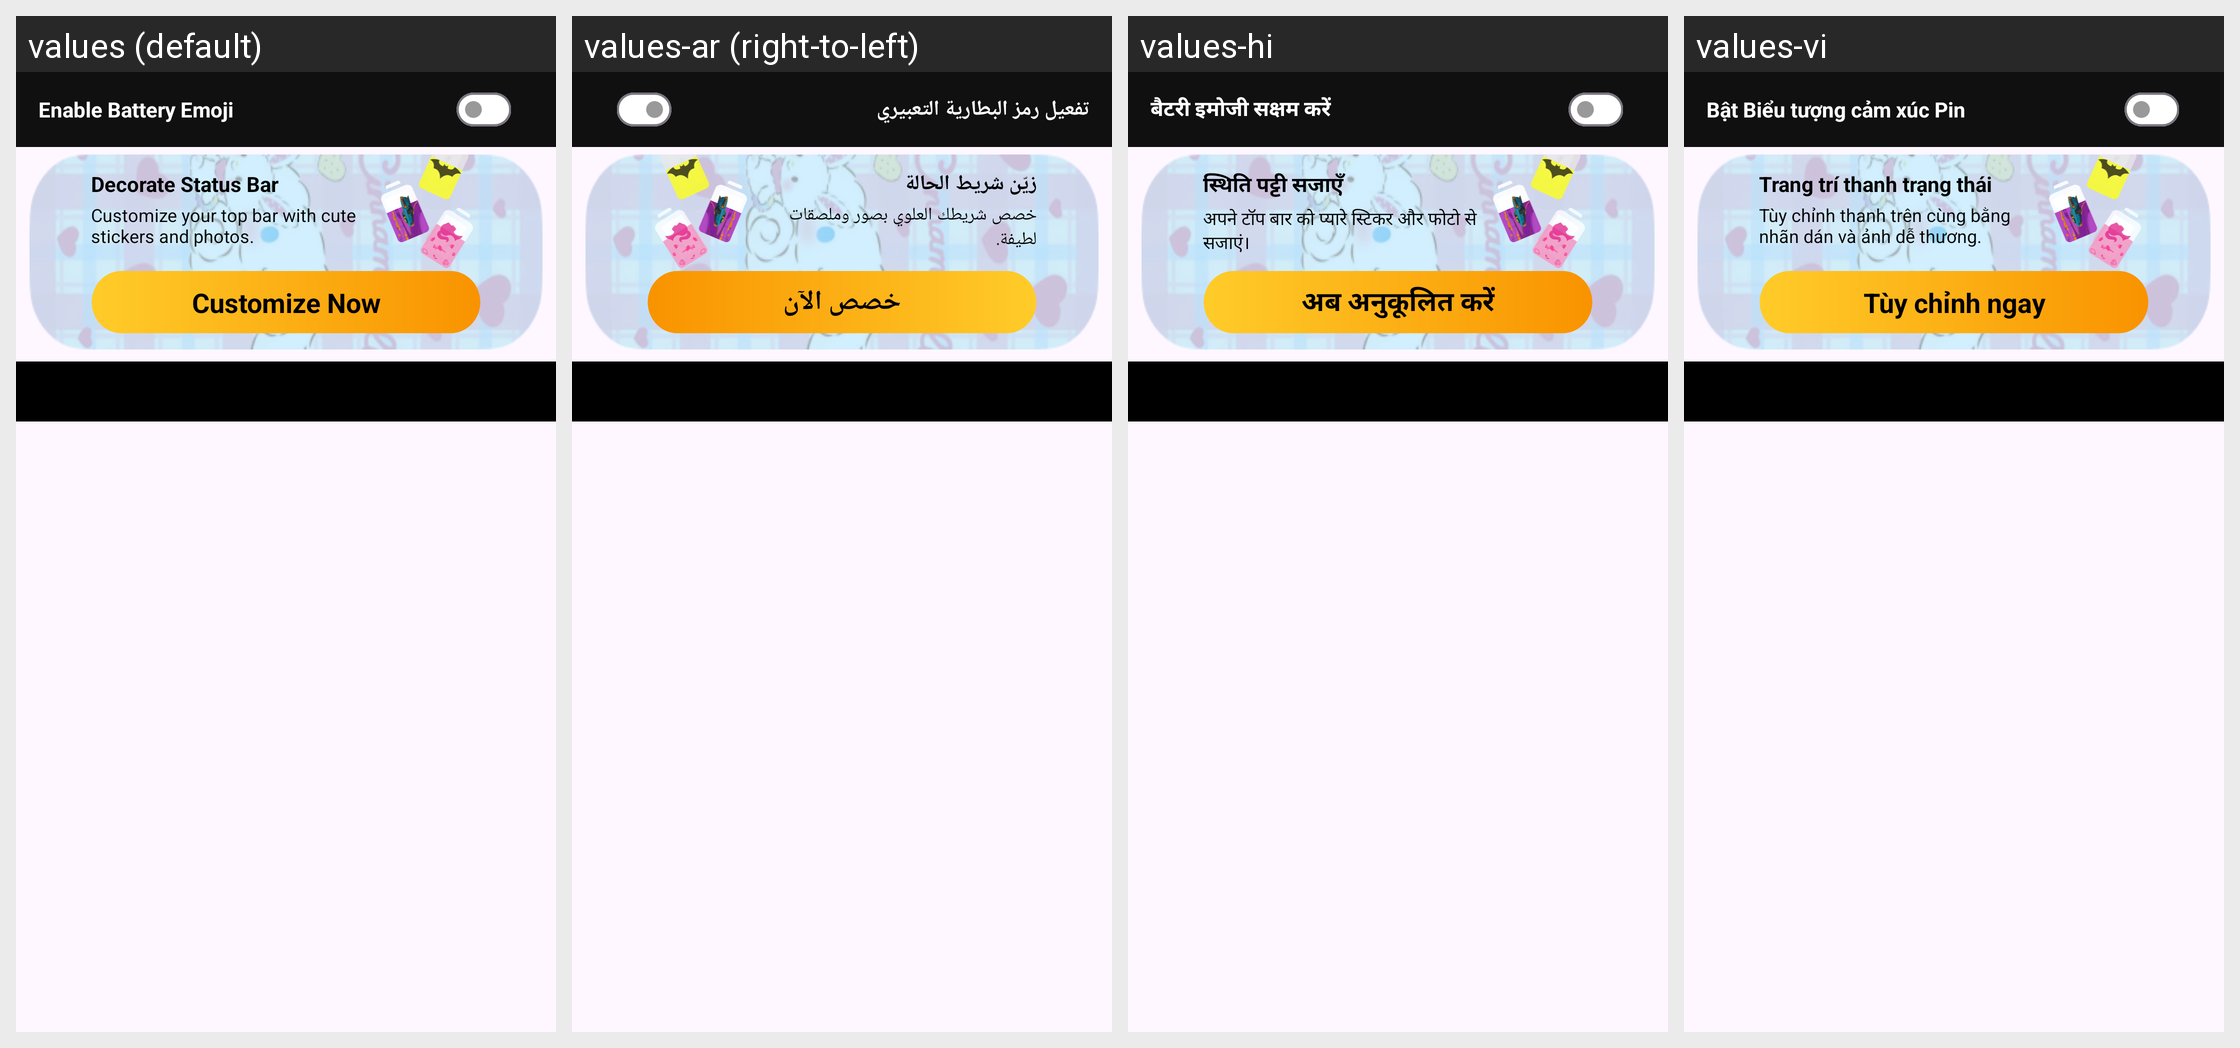

Locale-by-locale string values for the Android screen shown in this grid:
Android screen res/layout/fragment_view_all_emoji.xml rendered under 4 locales, left to right: values (default), values-ar (right-to-left), values-hi, values-vi. Device: Nexus 5 (rendered at 1080×1920; each locale shown at half size, 540×960, under a caption strip naming it); theme Theme.BatteryAnimation.
Other locales in the repository, not shown: values-es-rES, values-fr, values-fr-rFR, values-in, values-it-rIT, values-ja, values-ko, values-ms, values-ms-rMY, values-phi, values-pt-rPT, values-th, values-tr, values-tr-rTR.
Strings drawn on this screen, with the default value and each locale's value (text and hints the layout hard-codes, and strings that could not be matched under every locale, appear in the picture but are not listed):

enable_battery_emoji
  values: Enable Battery Emoji
  values-ar: تفعيل رمز البطارية التعبيري
  values-hi: बैटरी इमोजी सक्षम करें
  values-vi: Bật Biểu tượng cảm xúc Pin

decorate_status_bar
  values: Decorate Status Bar
  values-ar: زيّن شريط الحالة
  values-hi: स्थिति पट्टी सजाएँ
  values-vi: Trang trí thanh trạng thái

customize_your_top
  values: Customize your top bar with cute stickers and photos.
  values-ar: خصص شريطك العلوي بصور وملصقات لطيفة.
  values-hi: अपने टॉप बार को प्यारे स्टिकर और फोटो से सजाएं।
  values-vi: Tùy chỉnh thanh trên cùng bằng nhãn dán và ảnh dễ thương.

customize_now
  values: Customize Now
  values-ar: خصص الآن
  values-hi: अब अनुकूलित करें
  values-vi: Tùy chỉnh ngay
